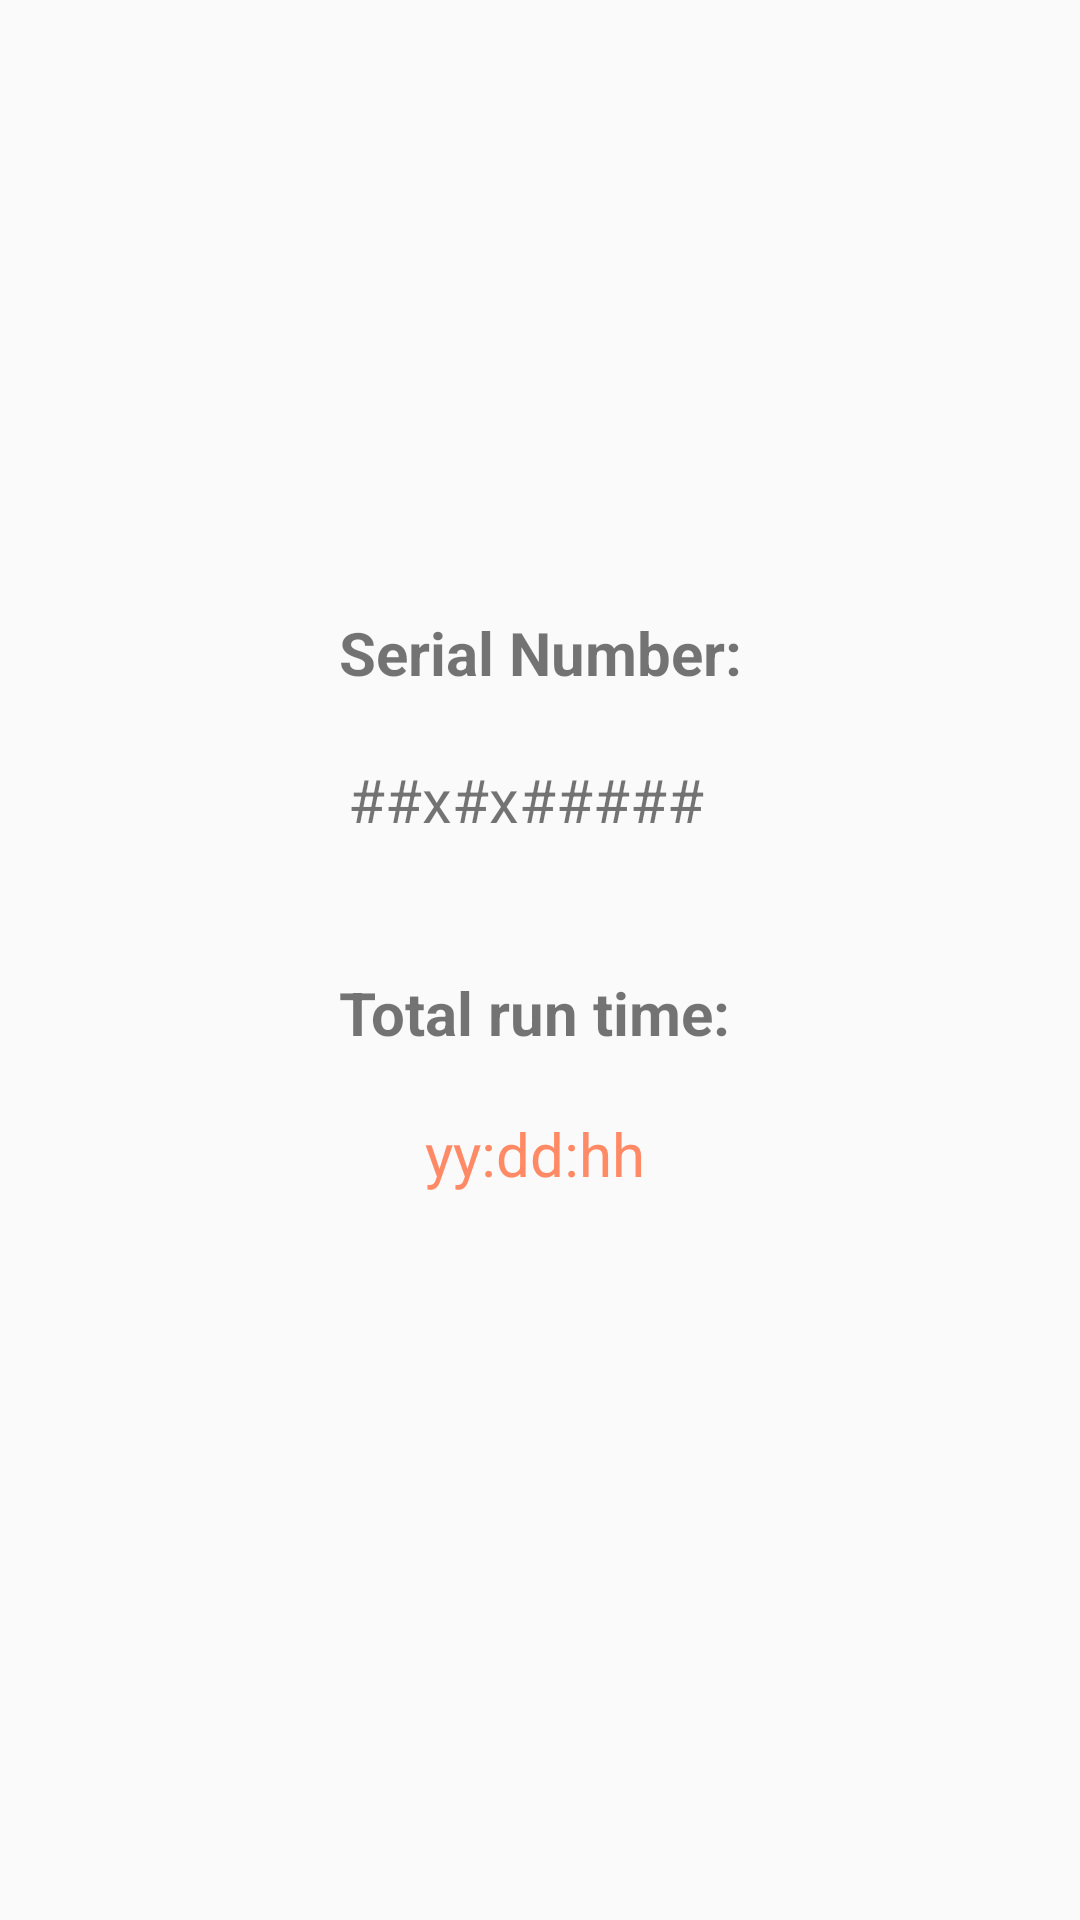

Write the Android layout XML for this screen, with the resource values it uses.
<!-- AndroidManifest.xml: activity theme Theme.AppCompat.Light.NoActionBar -->
<!-- res/layout/activity_info.xml -->
<?xml version="1.0" encoding="utf-8"?>
<androidx.constraintlayout.widget.ConstraintLayout xmlns:android="http://schemas.android.com/apk/res/android"
    xmlns:app="http://schemas.android.com/apk/res-auto"
    xmlns:tools="http://schemas.android.com/tools"
    android:layout_width="match_parent"
    android:layout_height="match_parent"
    tools:context=".InfoActivity">

    <TextView
        android:id="@+id/textView"
        android:layout_width="wrap_content"
        android:layout_height="wrap_content"
        android:layout_marginTop="204dp"
        android:text="Serial Number:"
        android:textAlignment="viewStart"
        android:textSize="20sp"
        android:textStyle="bold"
        app:layout_constraintEnd_toEndOf="parent"
        app:layout_constraintStart_toStartOf="parent"
        app:layout_constraintTop_toTopOf="parent" />

    <TextView
        android:id="@+id/tvSerialNumber"
        android:layout_width="wrap_content"
        android:layout_height="wrap_content"
        android:layout_marginTop="22dp"
        android:text="##x#x#####"
        android:textSize="20sp"
        app:layout_constraintEnd_toEndOf="@+id/textView"
        app:layout_constraintHorizontal_bias="0.2"
        app:layout_constraintStart_toStartOf="@+id/textView"
        app:layout_constraintTop_toBottomOf="@+id/textView" />

    <TextView
        android:id="@+id/textView6"
        android:layout_width="wrap_content"
        android:layout_height="wrap_content"
        android:layout_marginTop="44dp"
        android:text="Total run time:"
        android:textSize="20sp"
        android:textStyle="bold"
        app:layout_constraintEnd_toEndOf="@+id/textView"
        app:layout_constraintHorizontal_bias="0.0"
        app:layout_constraintStart_toStartOf="@+id/textView"
        app:layout_constraintTop_toBottomOf="@+id/tvSerialNumber" />

    <TextView
        android:id="@+id/tvTotalRun"
        android:layout_width="wrap_content"
        android:layout_height="wrap_content"
        android:layout_marginTop="20dp"
        android:text="yy:dd:hh"
        android:textColor="#FF8A65"
        android:textSize="20sp"
        app:layout_constraintEnd_toEndOf="@+id/textView6"
        app:layout_constraintStart_toStartOf="@+id/textView6"
        app:layout_constraintTop_toBottomOf="@+id/textView6" />
</androidx.constraintlayout.widget.ConstraintLayout>
<!-- resources referenced by this layout -->
<resources>

</resources>
